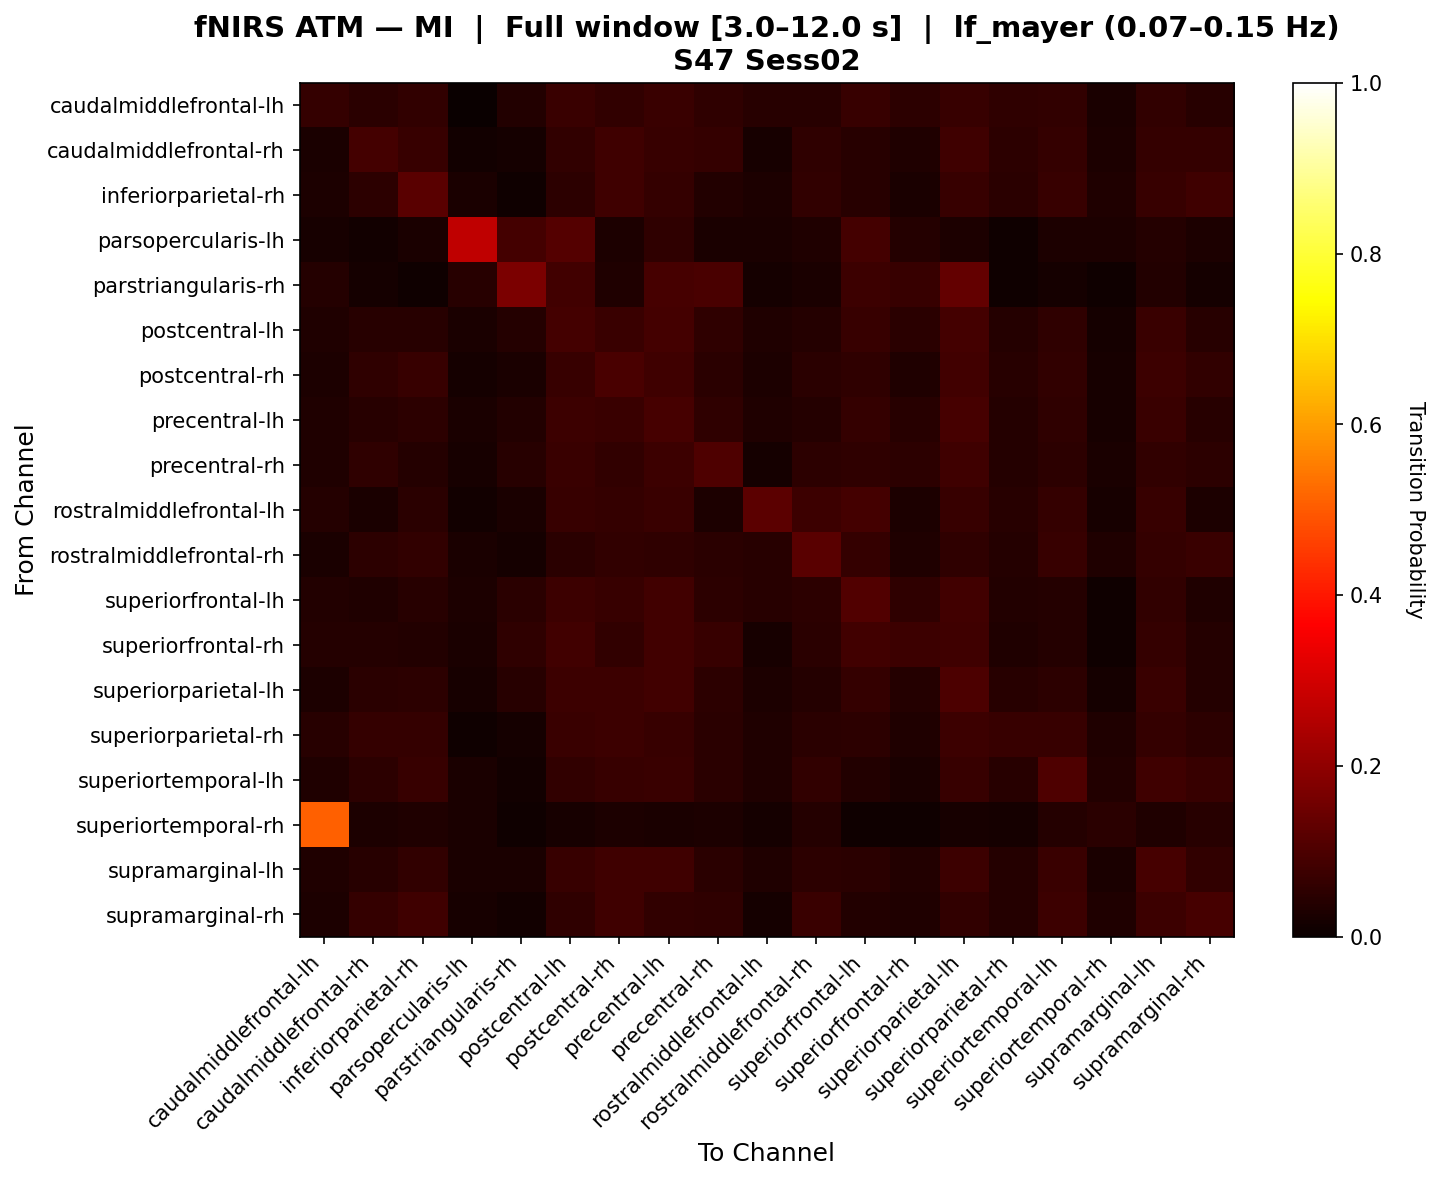

Data behind this chart, as committed beside it:
, caudalmiddlefrontal-lh, caudalmiddlefrontal-rh, inferiorparietal-rh, parsopercularis-lh, parstriangularis-rh, postcentral-lh, postcentral-rh, precentral-lh, precentral-rh, rostralmiddlefrontal-lh, rostralmiddlefrontal-rh, superiorfrontal-lh, superiorfrontal-rh, superiorparietal-lh, superiorparietal-rh, superiortemporal-lh, superiortemporal-rh, supramarginal-lh, supramarginal-rh
caudalmiddlefrontal-lh, 0.06583, 0.0483, 0.05975, 0.002632, 0.03807, 0.0715, 0.05975, 0.0715, 0.05478, 0.04303, 0.04303, 0.06846, 0.05326, 0.06887, 0.05823, 0.06238, 0.02632, 0.05975, 0.04455
caudalmiddlefrontal-rh, 0.02712, 0.08771, 0.06656, 0.01225, 0.0167, 0.06127, 0.08069, 0.06897, 0.06368, 0.02227, 0.05623, 0.04432, 0.03415, 0.07837, 0.05459, 0.06393, 0.03007, 0.06572, 0.06538
inferiorparietal-rh, 0.02984, 0.05451, 0.1182, 0.02357, 0.01127, 0.05349, 0.07814, 0.06378, 0.03904, 0.02773, 0.06159, 0.04632, 0.02364, 0.06896, 0.04733, 0.06987, 0.03381, 0.06987, 0.07903
parsopercularis-lh, 0.02174, 0.01422, 0.02516, 0.2733, 0.08819, 0.1132, 0.02735, 0.05566, 0.02516, 0.02721, 0.03392, 0.08819, 0.03924, 0.03063, 0.008753, 0.02954, 0.02954, 0.03939, 0.02954
parstriangularis-rh, 0.04055, 0.01566, 0.01119, 0.04402, 0.1717, 0.08569, 0.03468, 0.09017, 0.09727, 0.01902, 0.02349, 0.07685, 0.06852, 0.1329, 0.01007, 0.01566, 0.01119, 0.03579, 0.01566
postcentral-lh, 0.03465, 0.04327, 0.04595, 0.02567, 0.03953, 0.08694, 0.07237, 0.08596, 0.05795, 0.03377, 0.04017, 0.06695, 0.04747, 0.08604, 0.04285, 0.05604, 0.01805, 0.07327, 0.04311
postcentral-rh, 0.02905, 0.05493, 0.06927, 0.01834, 0.02392, 0.06676, 0.09632, 0.07828, 0.04721, 0.03004, 0.04826, 0.05622, 0.03403, 0.08325, 0.04665, 0.05879, 0.02073, 0.07786, 0.06009
precentral-lh, 0.03145, 0.04516, 0.05129, 0.02715, 0.03829, 0.07711, 0.07413, 0.09175, 0.05584, 0.03223, 0.04217, 0.06597, 0.04299, 0.09094, 0.03968, 0.05766, 0.01958, 0.07323, 0.04337
precentral-rh, 0.03318, 0.05574, 0.04263, 0.02098, 0.04434, 0.07277, 0.06186, 0.07627, 0.1021, 0.01923, 0.05225, 0.057, 0.05225, 0.0791, 0.03947, 0.05225, 0.0236, 0.06186, 0.05312
rostralmiddlefrontal-lh, 0.04014, 0.02639, 0.04708, 0.01475, 0.025, 0.06937, 0.06461, 0.07215, 0.02917, 0.1237, 0.07466, 0.08781, 0.02751, 0.06963, 0.04457, 0.06408, 0.02083, 0.06963, 0.0289
rostralmiddlefrontal-rh, 0.02667, 0.05204, 0.06235, 0.02663, 0.01804, 0.05032, 0.06149, 0.05634, 0.05046, 0.04609, 0.1211, 0.06411, 0.03441, 0.05548, 0.03936, 0.06664, 0.03179, 0.06407, 0.07266
superiorfrontal-lh, 0.03575, 0.0338, 0.04545, 0.03096, 0.04751, 0.07637, 0.06778, 0.08403, 0.05146, 0.04679, 0.0533, 0.1078, 0.05709, 0.08292, 0.03575, 0.04023, 0.01111, 0.06023, 0.03165
superiorfrontal-rh, 0.04112, 0.04252, 0.03789, 0.02638, 0.05482, 0.08205, 0.06104, 0.08333, 0.06853, 0.02187, 0.04831, 0.08218, 0.07663, 0.07883, 0.03454, 0.04252, 0.01157, 0.06335, 0.04252
superiorparietal-lh, 0.03043, 0.04875, 0.05232, 0.02301, 0.04517, 0.0745, 0.07721, 0.08547, 0.05427, 0.03106, 0.04064, 0.0642, 0.04158, 0.1015, 0.04338, 0.05457, 0.01858, 0.07211, 0.04126
superiorparietal-rh, 0.04339, 0.06445, 0.06574, 0.01003, 0.01672, 0.07044, 0.07577, 0.0701, 0.05044, 0.03507, 0.04843, 0.05406, 0.03272, 0.07577, 0.0701, 0.06678, 0.03177, 0.06511, 0.05311
superiortemporal-lh, 0.03343, 0.05396, 0.06778, 0.02411, 0.01339, 0.0613, 0.06665, 0.07044, 0.0475, 0.03456, 0.06112, 0.03901, 0.02676, 0.06664, 0.0448, 0.1023, 0.0375, 0.07847, 0.07026
superiortemporal-rh, 0.5092, 0.02959, 0.03367, 0.02551, 0.01122, 0.02143, 0.02857, 0.02449, 0.02959, 0.01633, 0.0398, 0.01122, 0.01122, 0.02245, 0.01837, 0.04286, 0.04694, 0.03367, 0.04388
supramarginal-lh, 0.03189, 0.04668, 0.06111, 0.02515, 0.02367, 0.06932, 0.08049, 0.07875, 0.0476, 0.03347, 0.05245, 0.05004, 0.03595, 0.07727, 0.04198, 0.07094, 0.02441, 0.08992, 0.05892
supramarginal-rh, 0.02771, 0.06327, 0.08095, 0.0209, 0.01206, 0.05583, 0.07874, 0.06085, 0.05554, 0.01778, 0.07332, 0.03766, 0.03254, 0.06186, 0.04177, 0.07532, 0.03457, 0.07713, 0.09221
